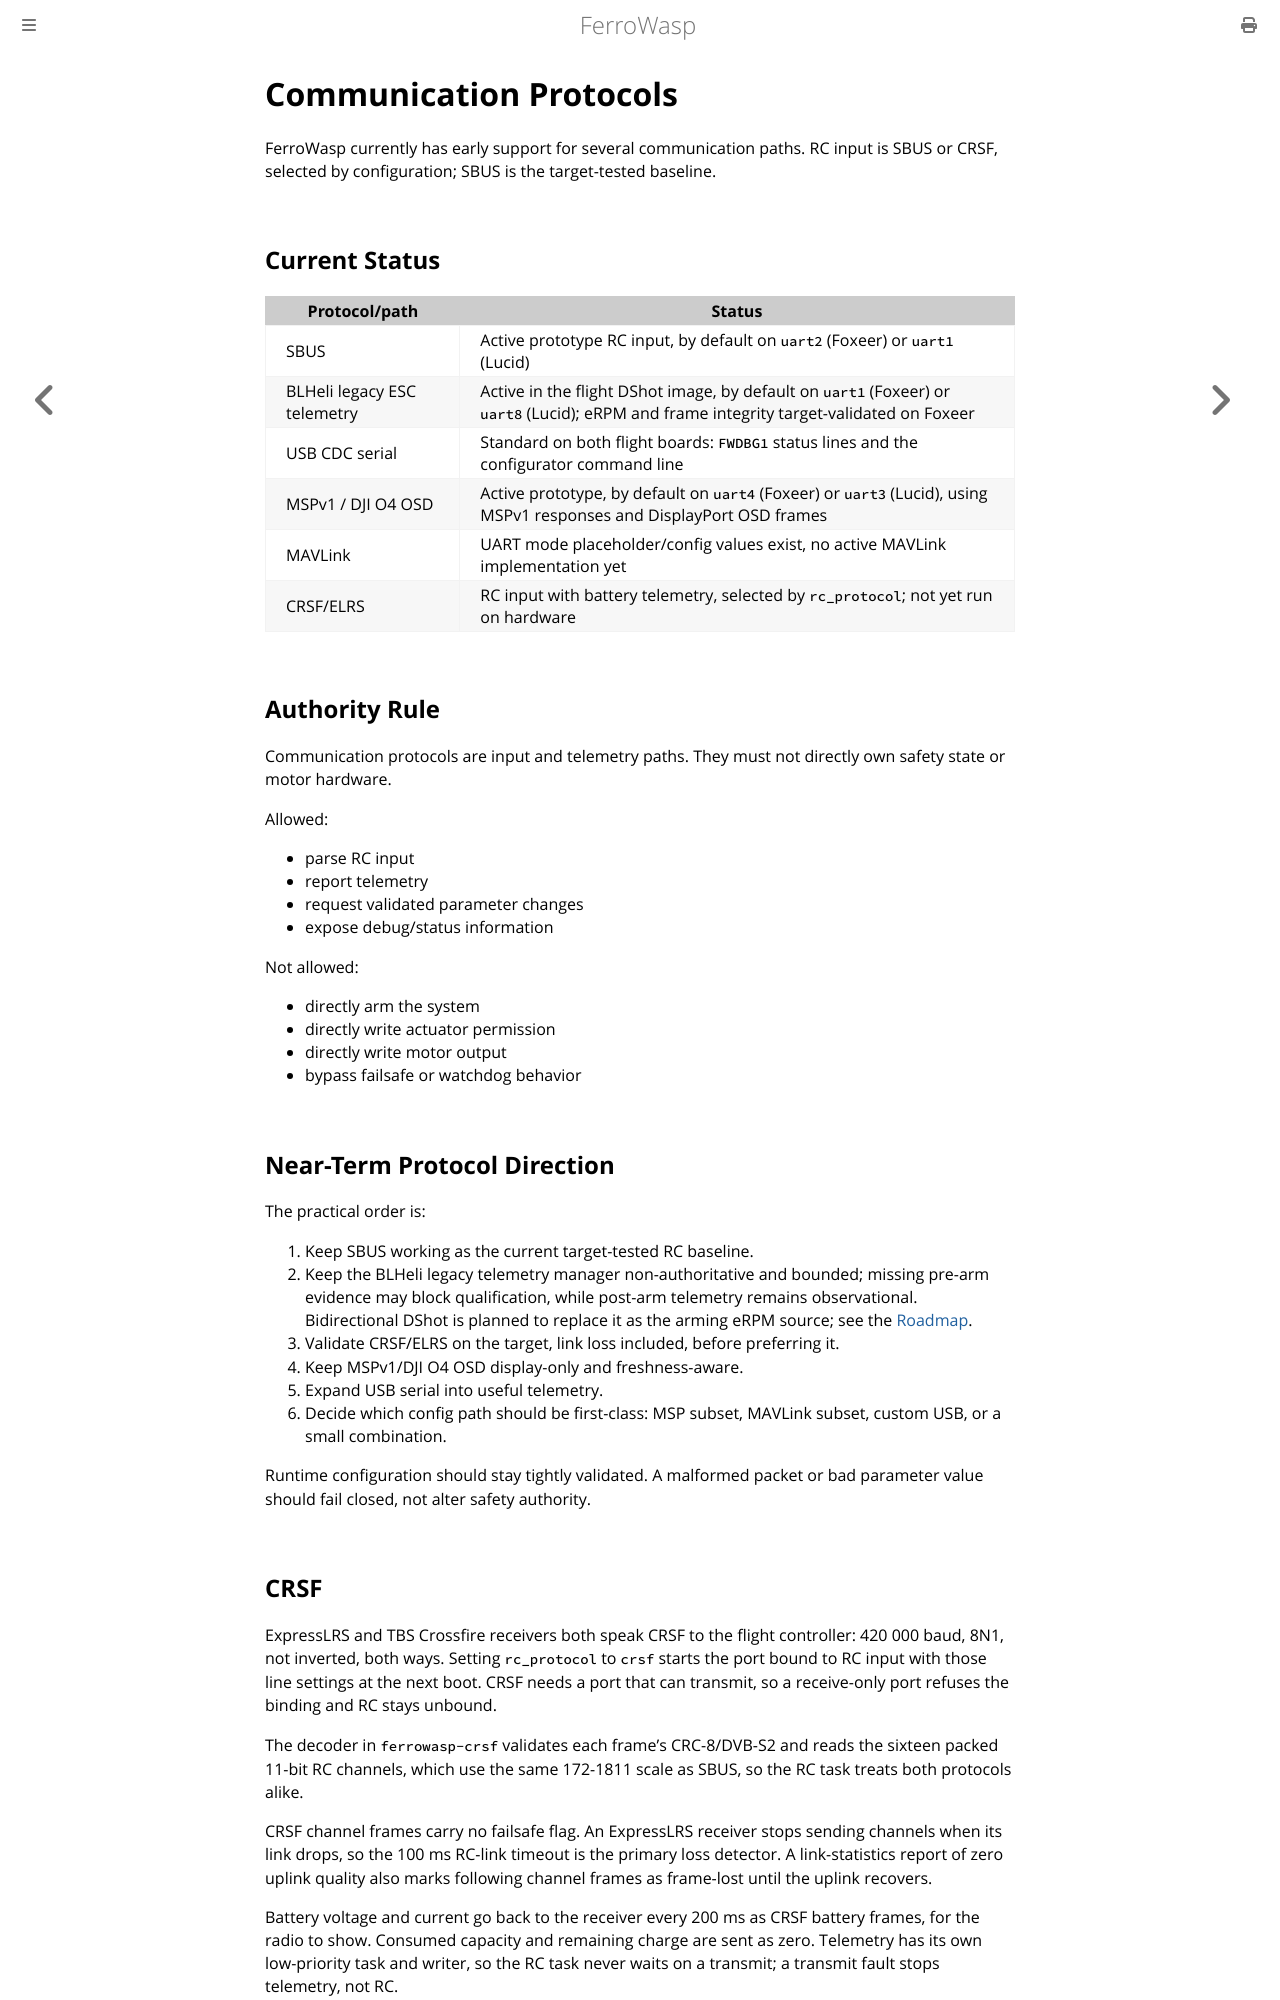

repository: Eirik2020/ferro-wasp · page: communication_protocols.html · generator: mdbook

# Communication Protocols

FerroWasp currently has early support for several communication paths. RC input is SBUS or CRSF, selected by configuration; SBUS is the target-tested baseline.

## Current Status

| Protocol/path | Status |
|---|---|
| SBUS | Active prototype RC input, by default on `uart2` (Foxeer) or `uart1` (Lucid) |
| BLHeli legacy ESC telemetry | Active in the flight DShot image, by default on `uart1` (Foxeer) or `uart8` (Lucid); eRPM and frame integrity target-validated on Foxeer |
| USB CDC serial | Standard on both flight boards: `FWDBG1` status lines and the configurator command line |
| MSPv1 / DJI O4 OSD | Active prototype, by default on `uart4` (Foxeer) or `uart3` (Lucid), using MSPv1 responses and DisplayPort OSD frames |
| MAVLink | UART mode placeholder/config values exist, no active MAVLink implementation yet |
| CRSF/ELRS | RC input with battery telemetry, selected by `rc_protocol`; not yet run on hardware |

## Authority Rule

Communication protocols are input and telemetry paths. They must not directly own safety state or motor hardware.

Allowed:

- parse RC input
- report telemetry
- request validated parameter changes
- expose debug/status information

Not allowed:

- directly arm the system
- directly write actuator permission
- directly write motor output
- bypass failsafe or watchdog behavior

## Near-Term Protocol Direction

The practical order is:

1. Keep SBUS working as the current target-tested RC baseline.
2. Keep the BLHeli legacy telemetry manager non-authoritative and bounded;
   missing pre-arm evidence may block qualification, while post-arm telemetry
   remains observational. Bidirectional DShot is planned to replace it as the
   arming eRPM source; see the [Roadmap](roadmap.md).
3. Validate CRSF/ELRS on the target, link loss included, before preferring it.
4. Keep MSPv1/DJI O4 OSD display-only and freshness-aware.
5. Expand USB serial into useful telemetry.
6. Decide which config path should be first-class: MSP subset, MAVLink subset,
   custom USB, or a small combination.

Runtime configuration should stay tightly validated. A malformed packet or bad parameter value should fail closed, not alter safety authority.

## CRSF

ExpressLRS and TBS Crossfire receivers both speak CRSF to the flight
controller: 420 000 baud, 8N1, not inverted, both ways. Setting
`rc_protocol` to `crsf` starts the port bound to RC input with those line
settings at the next boot. CRSF needs a port that can transmit, so a
receive-only port refuses the binding and RC stays unbound.

The decoder in `ferrowasp-crsf` validates each frame's CRC-8/DVB-S2 and
reads the sixteen packed 11-bit RC channels, which use the same 172-1811 scale
as SBUS, so the RC task treats both protocols alike.

CRSF channel frames carry no failsafe flag. An ExpressLRS receiver stops
sending channels when its link drops, so the 100 ms RC-link timeout is the
primary loss detector. A link-statistics report of zero uplink quality also
marks following channel frames as frame-lost until the uplink recovers.

Battery voltage and current go back to the receiver every 200 ms as CRSF
battery frames, for the radio to show. Consumed capacity and remaining charge
are sent as zero. Telemetry has its own low-priority task and writer, so the
RC task never waits on a transmit; a transmit fault stops telemetry, not RC.
